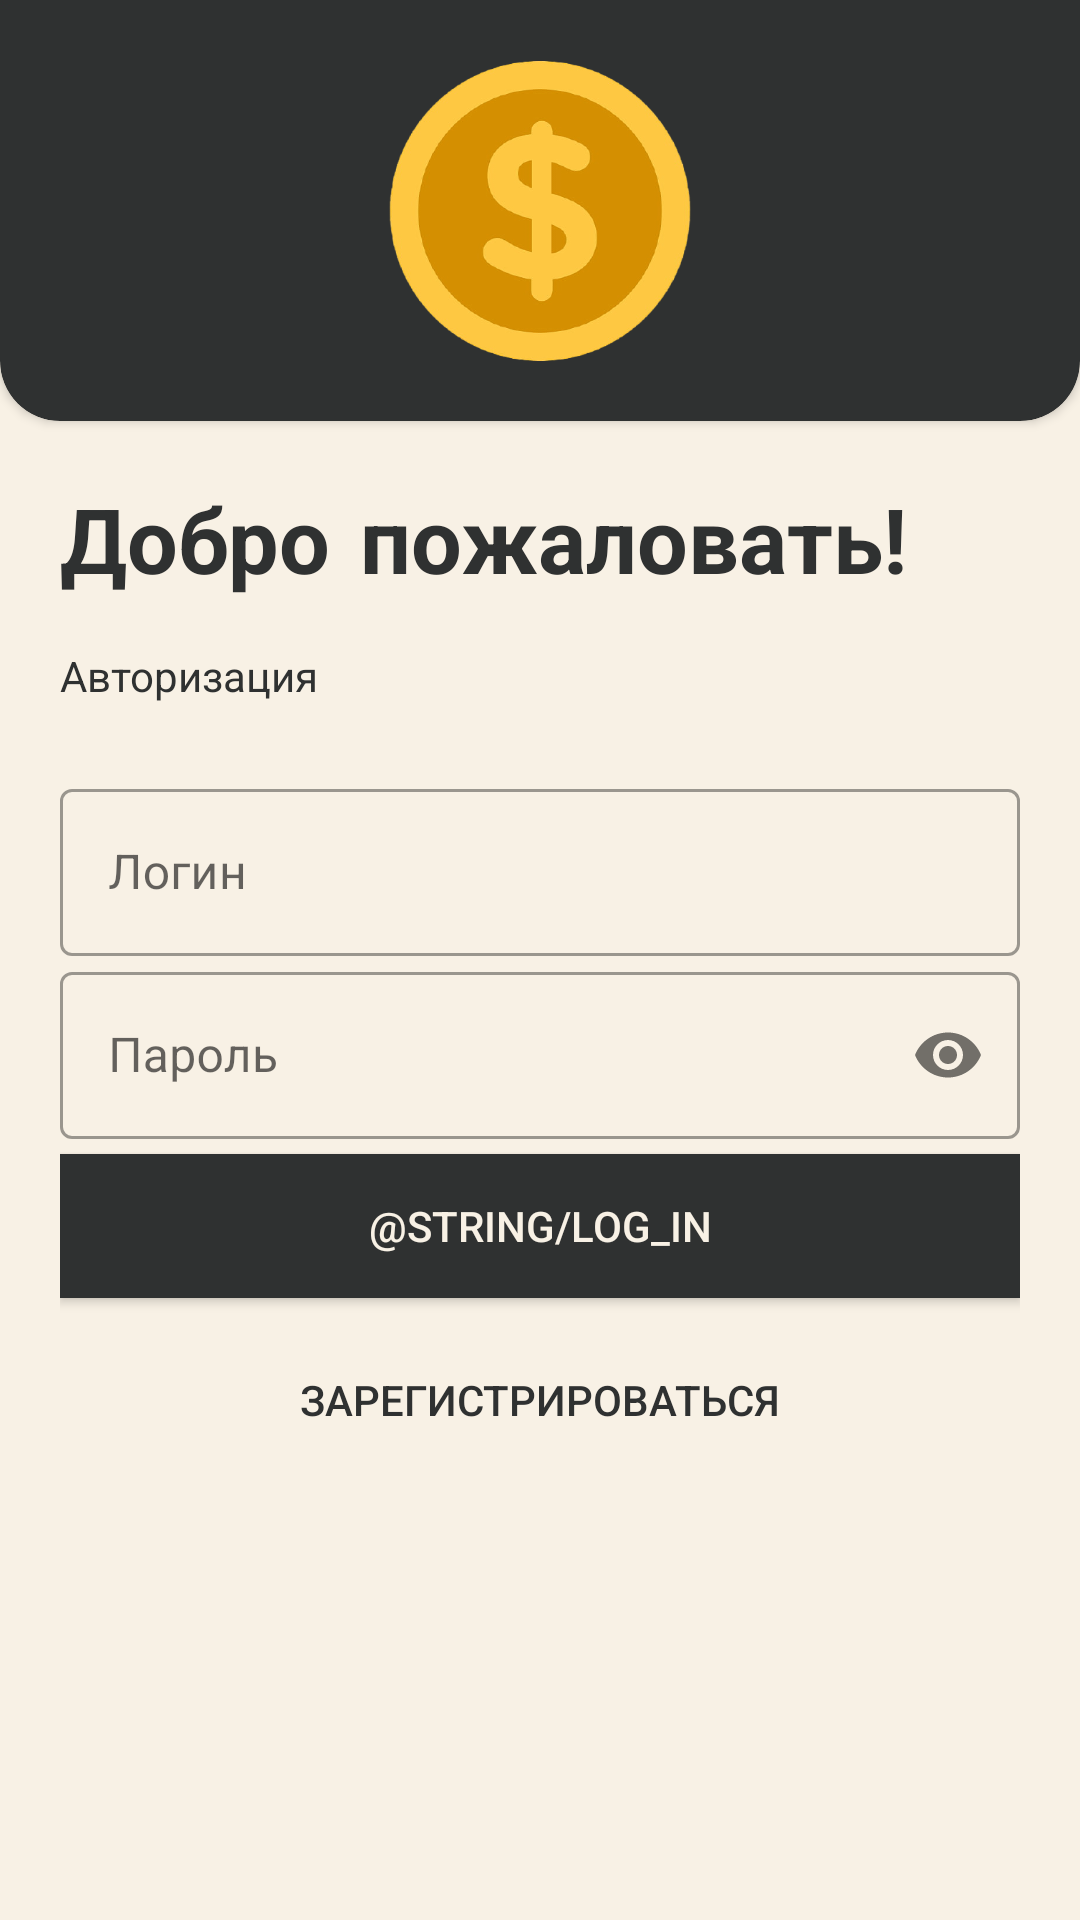

Layout XML and referenced resources for this Android screen:
<!-- AndroidManifest.xml: application theme Theme.EsWallet -->
<!-- res/layout/activity_login.xml -->
<?xml version="1.0" encoding="utf-8"?>
<LinearLayout xmlns:android="http://schemas.android.com/apk/res/android"
    xmlns:app="http://schemas.android.com/apk/res-auto"
    xmlns:tools="http://schemas.android.com/tools"
    android:layout_width="match_parent"
    android:layout_height="match_parent"
    tools:context=".Login"
    android:orientation="vertical"
    android:background="@color/bone" >

    
    <androidx.cardview.widget.CardView
        android:id="@+id/cv_top_bar"
        android:layout_width="match_parent"
        android:layout_height="wrap_content"
        android:layout_marginTop="-30dp"
        app:cardCornerRadius="20dp"
        app:cardBackgroundColor="@color/coal"
        android:transitionName="trans_top_bar">
        <RelativeLayout
            android:layout_width="match_parent"
            android:layout_height="140dp"
            android:layout_marginTop="30dp">
            <ImageView
                android:id="@+id/logo_small"
                android:layout_width="150dp"
                android:layout_height="100dp"
                android:src="@drawable/coin"
                android:layout_centerVertical="true"
                android:layout_centerHorizontal="true"
                android:transitionName="logo_image"/>
        </RelativeLayout>

    </androidx.cardview.widget.CardView>

   

    
    <LinearLayout
        android:layout_width="match_parent"
        android:layout_height="match_parent"
        android:padding="20dp"
        android:orientation="vertical">

        
        <TextView
            android:id="@+id/tv_hello"
            android:layout_width="wrap_content"
            android:layout_height="wrap_content"
            android:fontFamily="casual"
            android:text="@string/hello"
            android:textColor="@color/coal"
            android:textSize="30sp"
            android:textStyle="bold"
            android:transitionName="logo_text"/>

        <TextView
            android:id="@+id/tv_desc"
            android:layout_width="wrap_content"
            android:layout_height="wrap_content"
            android:fontFamily="casual"
            android:text="@string/auth"
            android:textColor="@color/coal"
            android:textSize="14sp"
            android:layout_marginTop="10sp"
            android:transitionName="logo_desc"/>

        
        <LinearLayout
            android:layout_width="match_parent"
            android:layout_height="wrap_content"
            android:layout_marginTop="20dp"
            android:layout_marginBottom="20dp"
            android:orientation="vertical">

            <com.google.android.material.textfield.TextInputLayout
                android:id="@+id/auth_login"
                android:layout_width="match_parent"
                android:layout_height="wrap_content"
                android:hint="@string/login"
                style="@style/Widget.MaterialComponents.TextInputLayout.OutlinedBox">
                <com.google.android.material.textfield.TextInputEditText
                    android:layout_width="match_parent"
                    android:layout_height="wrap_content"
                    android:transitionName="trans_login"
                    android:inputType="text"/>
            </com.google.android.material.textfield.TextInputLayout>

            <com.google.android.material.textfield.TextInputLayout
                android:id="@+id/auth_password"
                android:layout_width="match_parent"
                android:layout_height="wrap_content"
                android:hint="@string/password"
                app:passwordToggleEnabled="true"
                style="@style/Widget.MaterialComponents.TextInputLayout.OutlinedBox">
                <com.google.android.material.textfield.TextInputEditText
                    android:layout_width="match_parent"
                    android:layout_height="wrap_content"
                    android:transitionName="trans_password"
                    android:inputType="textPassword"/>
            </com.google.android.material.textfield.TextInputLayout>

            <Button
                android:id="@+id/btn_auth"
                android:layout_width="match_parent"
                android:layout_height="wrap_content"
                android:layout_marginTop="5dp"
                android:layout_marginBottom="5dp"
                android:background="@color/coal"
                android:text="@string/log_in"
                android:textColor="@color/bone"
                app:backgroundTint="@color/coal" />

            <Button
                android:id="@+id/btn_signup"
                android:layout_width="match_parent"
                android:layout_height="wrap_content"
                android:layout_marginTop="5dp"
                android:layout_marginBottom="5dp"
                android:background="#00000000"
                android:text="@string/sign_up"
                android:textColor="@color/coal" />

        </LinearLayout>

    </LinearLayout>


</LinearLayout>
<!-- resources referenced by this layout -->
<resources>
  <color name="bone">#F8F1E5</color>
  <color name="coal">#2F3131</color>
  <!-- drawable coin: png bitmap (drawable, 83297 bytes) -->
  <string name="auth">Авторизация</string>
  <string name="hello">Добро пожаловать!</string>
  <string name="login">Логин</string>
  <string name="password">Пароль</string>
  <string name="sign_up">Зарегистрироваться</string>
  <style name="Theme.EsWallet" parent="Theme.MaterialComponents.DayNight.DarkActionBar">
          
          <item name="colorPrimary">@color/coal</item>
          <item name="colorPrimaryVariant">@color/purple_700</item>
          <item name="colorOnPrimary">@color/bone</item>
          
          <item name="colorSecondary">@color/teal_200</item>
          <item name="colorSecondaryVariant">@color/teal_700</item>
          <item name="colorOnSecondary">@color/black</item>
          
          <item name="android:statusBarColor" tools:targetApi="l">?attr/colorPrimaryVariant</item>
          
      </style>
  <color name="purple_700">#FF3700B3</color>
  <color name="teal_200">#FF03DAC5</color>
  <color name="teal_700">#FF018786</color>
  <color name="black">#FF000000</color>
</resources>
